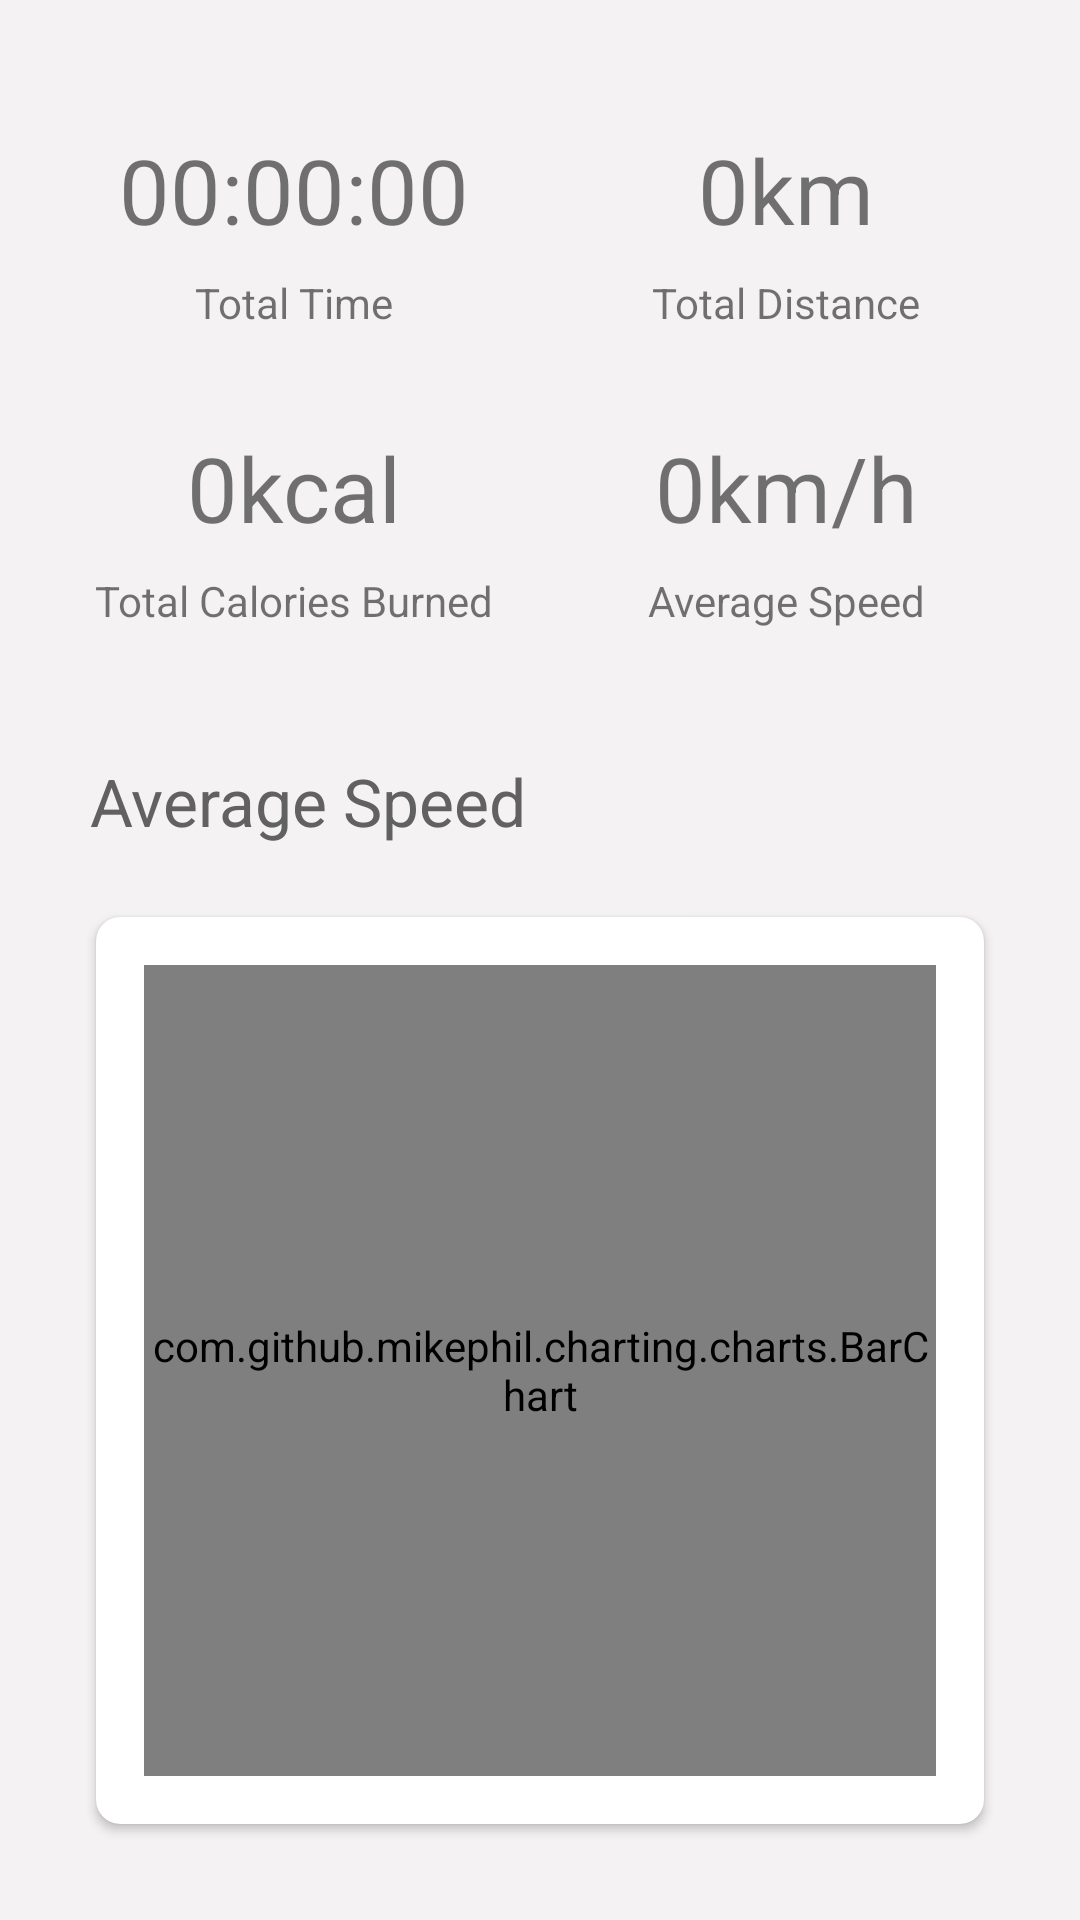

Reconstruct the res/layout file that produces this screen, plus the resources it refers to.
<!-- AndroidManifest.xml: application theme Theme.WeightlyApp -->
<!-- res/layout/fragment_statistics.xml -->
<?xml version="1.0" encoding="utf-8"?>
<androidx.constraintlayout.widget.ConstraintLayout xmlns:android="http://schemas.android.com/apk/res/android"
    xmlns:app="http://schemas.android.com/apk/res-auto"
    xmlns:tools="http://schemas.android.com/tools"
    android:layout_width="match_parent"
    android:layout_height="match_parent"
    android:background="@color/gray_50"
    android:padding="16dp">

    <com.google.android.material.textview.MaterialTextView
        android:id="@+id/tvTotalDistanceInfo"
        android:layout_width="wrap_content"
        android:layout_height="wrap_content"
        android:layout_marginBottom="32dp"
        android:text="Total Distance"
        app:layout_constraintBottom_toTopOf="@+id/tvAverageSpeed"
        app:layout_constraintEnd_toEndOf="parent"
        app:layout_constraintStart_toStartOf="@+id/guideline2" />

    <com.google.android.material.textview.MaterialTextView
        android:id="@+id/tvTotalDistance"
        android:layout_width="wrap_content"
        android:layout_height="wrap_content"
        android:layout_marginBottom="8dp"
        android:text="0km"
        android:textSize="30sp"
        app:layout_constraintBottom_toTopOf="@+id/tvTotalDistanceInfo"
        app:layout_constraintEnd_toEndOf="parent"
        app:layout_constraintStart_toStartOf="@+id/guideline2" />

    <com.google.android.material.textview.MaterialTextView
        android:id="@+id/tvTotalTimeInfo"
        android:layout_width="wrap_content"
        android:layout_height="wrap_content"
        android:layout_marginBottom="32dp"
        android:text="Total Time"
        app:layout_constraintBottom_toTopOf="@+id/tvTotalCalories"
        app:layout_constraintEnd_toStartOf="@+id/guideline2"
        app:layout_constraintStart_toStartOf="parent" />

    <com.google.android.material.textview.MaterialTextView
        android:id="@+id/tvTotalTime"
        android:layout_width="wrap_content"
        android:layout_height="wrap_content"
        android:layout_marginBottom="8dp"
        android:text="00:00:00"
        android:textSize="30sp"
        app:layout_constraintBottom_toTopOf="@+id/tvTotalTimeInfo"
        app:layout_constraintEnd_toStartOf="@+id/guideline2"
        app:layout_constraintStart_toStartOf="parent" />

    <com.google.android.material.textview.MaterialTextView
        android:id="@+id/tvTotalCaloriesInfo"
        android:layout_width="wrap_content"
        android:layout_height="wrap_content"
        android:layout_marginBottom="80dp"
        android:text="Total Calories Burned"
        app:layout_constraintBottom_toTopOf="@+id/guideline"
        app:layout_constraintEnd_toStartOf="@+id/guideline2"
        app:layout_constraintStart_toStartOf="parent" />

    <com.google.android.material.textview.MaterialTextView
        android:id="@+id/tvTotalCalories"
        android:layout_width="wrap_content"
        android:layout_height="wrap_content"
        android:layout_marginBottom="8dp"
        android:text="0kcal"
        android:textSize="30sp"
        app:layout_constraintBottom_toTopOf="@+id/tvTotalCaloriesInfo"
        app:layout_constraintEnd_toStartOf="@+id/guideline2"
        app:layout_constraintStart_toStartOf="parent" />

    <com.google.android.material.textview.MaterialTextView
        android:id="@+id/tvAverageSpeedInfo"
        android:layout_width="wrap_content"
        android:layout_height="wrap_content"
        android:layout_marginBottom="80dp"
        android:text="Average Speed"
        app:layout_constraintBottom_toTopOf="@+id/guideline"
        app:layout_constraintEnd_toEndOf="parent"
        app:layout_constraintStart_toStartOf="@+id/guideline2" />

    <com.google.android.material.textview.MaterialTextView
        android:id="@+id/tvAverageSpeed"
        android:layout_width="wrap_content"
        android:layout_height="wrap_content"
        android:layout_marginBottom="8dp"
        android:text="0km/h"
        android:textSize="30sp"
        app:layout_constraintBottom_toTopOf="@+id/tvAverageSpeedInfo"
        app:layout_constraintEnd_toEndOf="parent"
        app:layout_constraintHorizontal_bias="0.5"
        app:layout_constraintStart_toStartOf="@+id/guideline2" />

    <androidx.constraintlayout.widget.Guideline
        android:id="@+id/guideline"
        android:layout_width="wrap_content"
        android:layout_height="wrap_content"
        android:orientation="horizontal"
        app:layout_constraintGuide_percent="0.45" />

    <androidx.constraintlayout.widget.Guideline
        android:id="@+id/guideline2"
        android:layout_width="wrap_content"
        android:layout_height="wrap_content"
        android:orientation="vertical"
        app:layout_constraintGuide_percent="0.5" />

    <TextView
        android:id="@+id/tvHistory"
        android:layout_width="wrap_content"
        android:layout_height="wrap_content"
        android:layout_marginVertical="@dimen/space_8"
        android:layout_marginStart="14dp"
        android:text="Average Speed"
        android:textAppearance="?android:textAppearanceLarge"
        android:textColor="@color/gray_500"
        app:layout_constraintBottom_toTopOf="@+id/guideline"
        app:layout_constraintStart_toStartOf="parent" />

    <androidx.cardview.widget.CardView
        android:id="@+id/cardView"
        android:layout_width="match_parent"
        android:layout_height="0dp"
        android:layout_margin="@dimen/space_16"
        app:cardCornerRadius="8dp"
        app:layout_constraintBottom_toBottomOf="parent"
        app:layout_constraintEnd_toEndOf="parent"
        app:layout_constraintStart_toStartOf="parent"
        app:layout_constraintTop_toTopOf="@+id/guideline">

        <com.github.mikephil.charting.charts.BarChart
            android:id="@+id/barChart"
            android:layout_width="match_parent"
            android:layout_height="match_parent"
            android:layout_margin="@dimen/space_16" />

    </androidx.cardview.widget.CardView>

</androidx.constraintlayout.widget.ConstraintLayout>
<!-- resources referenced by this layout -->
<resources>
  <color name="gray_50">#F4F2F2</color>
  <color name="gray_500">#616161</color>
  <dimen name="space_16">16dp</dimen>
  <dimen name="space_8">8dp</dimen>
  <style name="Theme.WeightlyApp" parent="Theme.MaterialComponents.DayNight.DarkActionBar">
          
          <item name="colorPrimary">@color/purple_500</item>
          <item name="colorPrimaryVariant">@color/purple_700</item>
          <item name="colorOnPrimary">@color/white</item>
          
          <item name="colorSecondary">@color/teal_200</item>
          <item name="colorSecondaryVariant">@color/teal_700</item>
          <item name="colorOnSecondary">@color/black</item>
          
          <item name="android:statusBarColor" tools:targetApi="l">?attr/colorPrimaryVariant</item>
          
      </style>
  <color name="purple_500">#28B463</color>
  <color name="purple_700">#239B56</color>
  <color name="white">#FFFFFFFF</color>
  <color name="teal_200">#6495ED</color>
  <color name="teal_700">#6495ED</color>
  <color name="black">#FF000000</color>
</resources>
